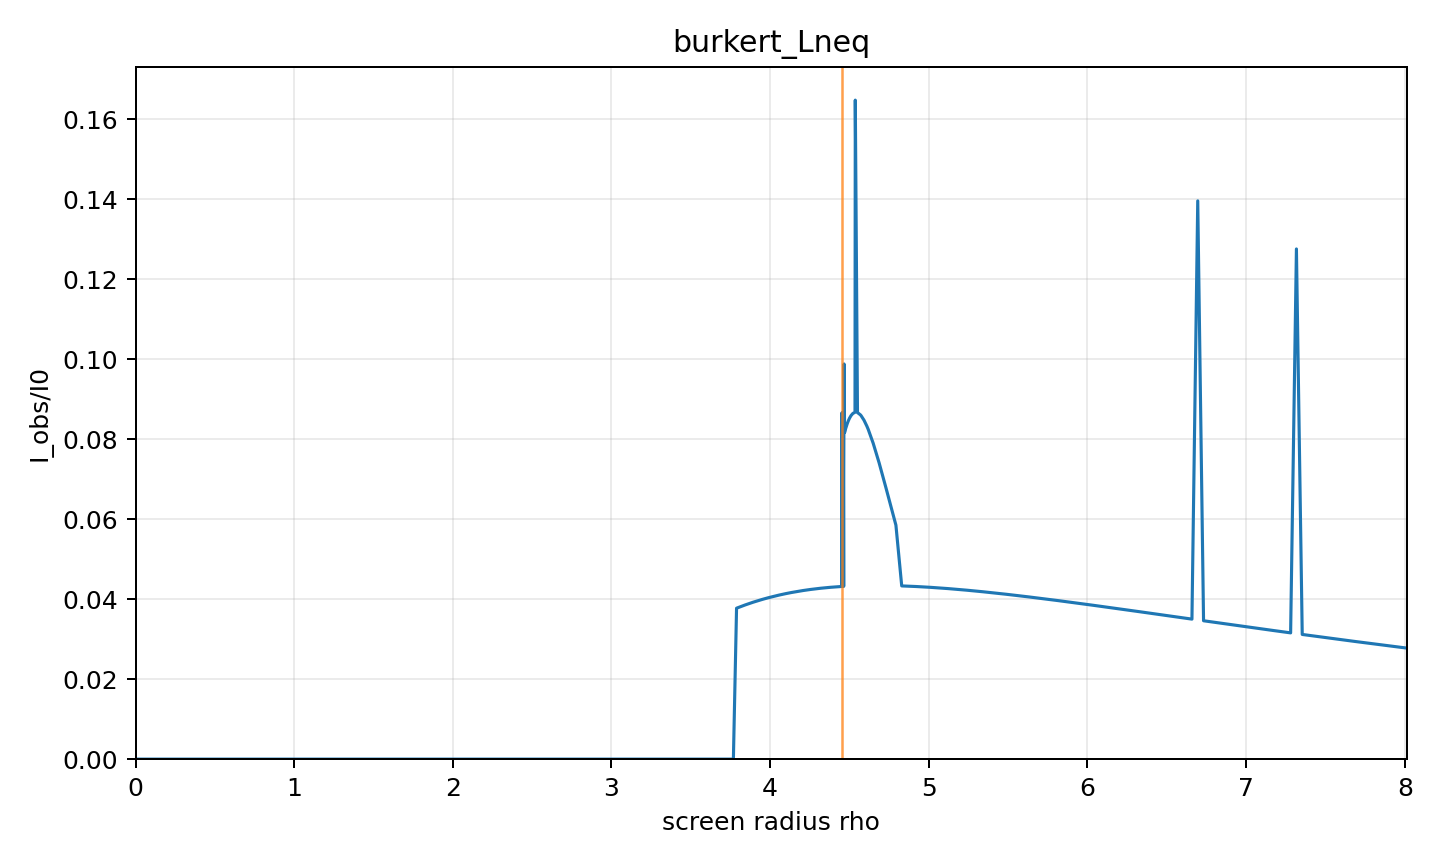

Data behind this chart, as committed beside it:
rho, alpha, b, Iobs_over_I0, direct, lensing_ring, photon_ring, intersection_count, termination_reason, phi_end
0.0, 0.0, 0.0, 0.0, 0.0, 0.0, 0.0, 0, axis, 0.0
0.03659, 0.003875, 0.05564, 0, 0.0, 0.0, 0.0, 0, horizon, 0.0198
0.07317, 0.00775, 0.1113, 0, 0.0, 0.0, 0.0, 0, horizon, 0.0396
0.1098, 0.01162, 0.1669, 0, 0.0, 0.0, 0.0, 0, horizon, 0.05941
0.1463, 0.0155, 0.2225, 0, 0.0, 0.0, 0.0, 0, horizon, 0.07922
0.1829, 0.01937, 0.2781, 0, 0.0, 0.0, 0.0, 0, horizon, 0.09905
0.2195, 0.02325, 0.3337, 0, 0.0, 0.0, 0.0, 0, horizon, 0.1189
0.2561, 0.02712, 0.3893, 0, 0.0, 0.0, 0.0, 0, horizon, 0.1387
0.2927, 0.03099, 0.4449, 0, 0.0, 0.0, 0.0, 0, horizon, 0.1586
0.3293, 0.03486, 0.5004, 0, 0.0, 0.0, 0.0, 0, horizon, 0.1785
0.3659, 0.03873, 0.5559, 0, 0.0, 0.0, 0.0, 0, horizon, 0.1984
0.4024, 0.0426, 0.6114, 0, 0.0, 0.0, 0.0, 0, horizon, 0.2183
0.439, 0.04647, 0.6669, 0, 0.0, 0.0, 0.0, 0, horizon, 0.2383
0.4756, 0.05033, 0.7223, 0, 0.0, 0.0, 0.0, 0, horizon, 0.2583
0.5122, 0.0542, 0.7778, 0, 0.0, 0.0, 0.0, 0, horizon, 0.2783
0.5488, 0.05806, 0.8331, 0, 0.0, 0.0, 0.0, 0, horizon, 0.2984
0.5854, 0.06192, 0.8885, 0, 0.0, 0.0, 0.0, 0, horizon, 0.3185
0.6219, 0.06578, 0.9438, 0, 0.0, 0.0, 0.0, 0, horizon, 0.3386
0.6585, 0.06964, 0.999, 0, 0.0, 0.0, 0.0, 0, horizon, 0.3588
0.6951, 0.07349, 1.054, 0, 0.0, 0.0, 0.0, 0, horizon, 0.379
0.7317, 0.07735, 1.109, 0, 0.0, 0.0, 0.0, 0, horizon, 0.3993
0.7683, 0.0812, 1.165, 0, 0.0, 0.0, 0.0, 0, horizon, 0.4196
0.8049, 0.08505, 1.22, 0, 0.0, 0.0, 0.0, 0, horizon, 0.44
0.8415, 0.08889, 1.275, 0, 0.0, 0.0, 0.0, 0, horizon, 0.4604
0.878, 0.09273, 1.33, 0, 0.0, 0.0, 0.0, 0, horizon, 0.4809
0.9146, 0.09658, 1.384, 0, 0.0, 0.0, 0.0, 0, horizon, 0.5015
0.9512, 0.1004, 1.439, 0, 0.0, 0.0, 0.0, 0, horizon, 0.5221
0.9878, 0.1042, 1.494, 0, 0.0, 0.0, 0.0, 0, horizon, 0.5428
1.024, 0.1081, 1.549, 0, 0.0, 0.0, 0.0, 0, horizon, 0.5636
1.061, 0.1119, 1.603, 0, 0.0, 0.0, 0.0, 0, horizon, 0.5844
1.098, 0.1157, 1.658, 0, 0.0, 0.0, 0.0, 0, horizon, 0.6053
1.134, 0.1196, 1.712, 0, 0.0, 0.0, 0.0, 0, horizon, 0.6263
1.171, 0.1234, 1.767, 0, 0.0, 0.0, 0.0, 0, horizon, 0.6474
1.207, 0.1272, 1.821, 0, 0.0, 0.0, 0.0, 0, horizon, 0.6686
1.244, 0.131, 1.875, 0, 0.0, 0.0, 0.0, 0, horizon, 0.6899
1.28, 0.1348, 1.93, 0, 0.0, 0.0, 0.0, 0, horizon, 0.7113
1.317, 0.1386, 1.984, 0, 0.0, 0.0, 0.0, 0, horizon, 0.7327
1.354, 0.1424, 2.038, 0, 0.0, 0.0, 0.0, 0, horizon, 0.7543
1.39, 0.1462, 2.092, 0, 0.0, 0.0, 0.0, 0, horizon, 0.776
1.427, 0.15, 2.145, 0, 0.0, 0.0, 0.0, 0, horizon, 0.7978
1.463, 0.1538, 2.199, 0, 0.0, 0.0, 0.0, 0, horizon, 0.8197
1.5, 0.1576, 2.253, 0, 0.0, 0.0, 0.0, 0, horizon, 0.8418
1.537, 0.1613, 2.306, 0, 0.0, 0.0, 0.0, 0, horizon, 0.8639
1.573, 0.1651, 2.36, 0, 0.0, 0.0, 0.0, 0, horizon, 0.8862
1.61, 0.1689, 2.413, 0, 0.0, 0.0, 0.0, 0, horizon, 0.9087
1.646, 0.1726, 2.466, 0, 0.0, 0.0, 0.0, 0, horizon, 0.9312
1.683, 0.1764, 2.52, 0, 0.0, 0.0, 0.0, 0, horizon, 0.954
1.72, 0.1802, 2.573, 0, 0.0, 0.0, 0.0, 0, horizon, 0.9768
1.756, 0.1839, 2.625, 0, 0.0, 0.0, 0.0, 0, horizon, 0.9999
1.793, 0.1876, 2.678, 0, 0.0, 0.0, 0.0, 0, horizon, 1.023
1.829, 0.1914, 2.731, 0, 0.0, 0.0, 0.0, 0, horizon, 1.046
1.866, 0.1951, 2.784, 0, 0.0, 0.0, 0.0, 0, horizon, 1.07
1.902, 0.1988, 2.836, 0, 0.0, 0.0, 0.0, 0, horizon, 1.094
1.939, 0.2026, 2.888, 0, 0.0, 0.0, 0.0, 0, horizon, 1.118
1.976, 0.2063, 2.941, 0, 0.0, 0.0, 0.0, 0, horizon, 1.142
2.012, 0.21, 2.993, 0, 0.0, 0.0, 0.0, 0, horizon, 1.166
2.049, 0.2137, 3.045, 0, 0.0, 0.0, 0.0, 0, horizon, 1.19
2.085, 0.2174, 3.097, 0, 0.0, 0.0, 0.0, 0, horizon, 1.215
2.122, 0.2211, 3.148, 0, 0.0, 0.0, 0.0, 0, horizon, 1.24
2.159, 0.2248, 3.2, 0, 0.0, 0.0, 0.0, 0, horizon, 1.265
... 307 more rows
